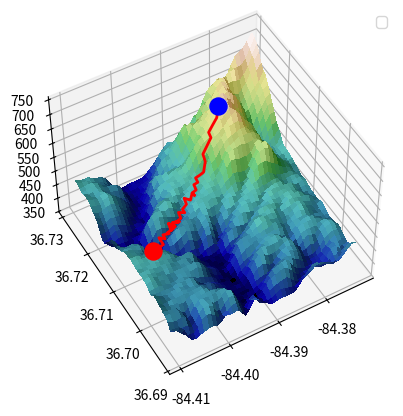

Generate this figure with matplotlib:
import matplotlib.pyplot as plt
import numpy as np
from matplotlib import cbook
from matplotlib.colors import LightSource

# Load and format data
dem = cbook.get_sample_data('jacksboro_fault_dem.npz')
z = dem['elevation']
nrows, ncols = z.shape
x = np.linspace(dem['xmin'], dem['xmax'], ncols)
y = np.linspace(dem['ymin'], dem['ymax'], nrows)
x, y = np.meshgrid(x, y)

region = np.s_[5:50, 5:50]
x, y, z = x[region], y[region], z[region]



grad_row , grad_col = np.gradient(z)

row , col = 10.0, 30.0
l_r = 0.05
iter = 300
path = [(row, col)]

for it in range(iter):
    i = int(round(row))
    j = int(round(col))

    g_row = grad_row[i,j]
    g_col = grad_col[i,j]

    row = row - g_row * l_r
    col = col - g_col * l_r

    path.append((row, col))

path = np.array(path)
print(f'شروع: {z[int(path[0][0]), int(path[0][1])]}')
print(f'پایان: {z[int(path[-1][0]), int(path[-1][1])]}')

rows_idx = np.round(path[:, 0]).astype(int)
cols_idx = np.round(path[:, 1]).astype(int)

path_x = x[rows_idx, cols_idx]
path_y = y[rows_idx, cols_idx]
path_z = z[rows_idx, cols_idx] + 15



fig, ax = plt.subplots(subplot_kw=dict(projection='3d', computed_zorder=False))

ls = LightSource(270, 45)
rgb = ls.shade(z, cmap=plt.colormaps["gist_earth"], vert_exag=0.1, blend_mode='soft')
ax.plot_surface(x, y, z, rstride=1, cstride=1, facecolors=rgb,
                linewidth=0, antialiased=False, shade=False, zorder=1)

ax.plot(path_x, path_y, path_z,  color='red', markersize=10, linewidth=2, zorder=10)
ax.scatter(path_x[0], path_y[0], path_z[0], color='blue', s=150, zorder=11)
ax.scatter(path_x[-1], path_y[-1], path_z[-1], color='red', s=150, zorder=11)

ax.view_init(elev=50, azim=-120)

ax.legend()
plt.savefig('ball_result.png', dpi=120)
plt.show()
